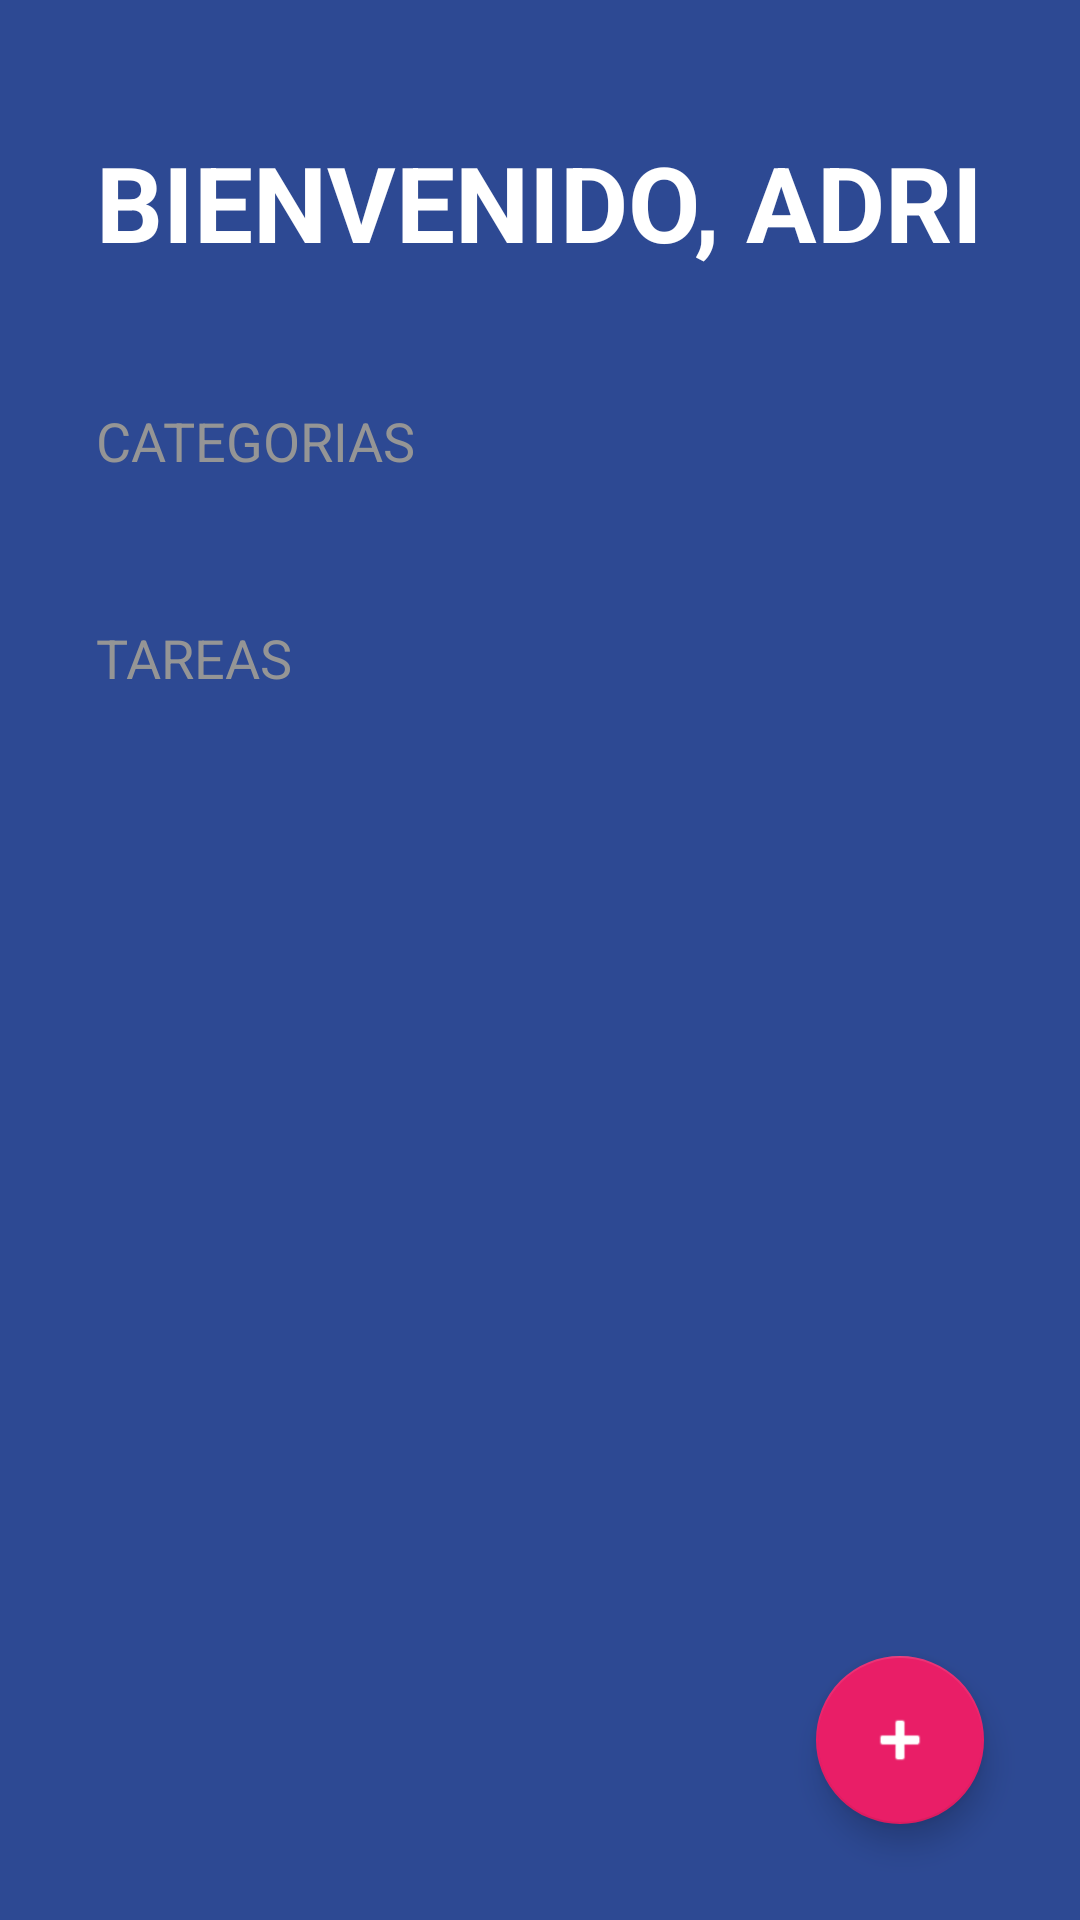

Here is an Android app screen rendered from its layout file. Give the layout XML and the strings, colors and styles it references.
<!-- AndroidManifest.xml: activity theme Theme.TodoApp -->
<!-- res/layout/activity_todo.xml -->
<?xml version="1.0" encoding="utf-8"?>
<FrameLayout xmlns:android="http://schemas.android.com/apk/res/android"
    xmlns:app="http://schemas.android.com/apk/res-auto"
    xmlns:tools="http://schemas.android.com/tools"
    android:layout_width="match_parent"
    android:layout_height="match_parent">

    <LinearLayout
        android:layout_width="match_parent"
        android:layout_height="match_parent"
        android:background="@color/todo_background_app"
        android:orientation="vertical"
        tools:context=".todoapp.TodoActivity">

        <TextView
            android:layout_width="wrap_content"
            android:layout_height="wrap_content"
            android:layout_marginHorizontal="32dp"
            android:layout_marginVertical="44dp"
            android:text="@string/todo_title"
            android:textAllCaps="true"
            android:textColor="@color/white"
            android:textSize="35sp"
            android:textStyle="bold" />

        <TextView
            style="@style/todo_subtitle"
            android:layout_width="wrap_content"
            android:layout_height="wrap_content"
            android:layout_marginBottom="16dp"
            android:text="@string/categories" />

        <androidx.recyclerview.widget.RecyclerView
            android:id="@+id/rvCategories"
            android:layout_width="match_parent"
            android:layout_height="wrap_content" />

        <TextView
            style="@style/todo_subtitle"
            android:layout_width="wrap_content"
            android:layout_height="wrap_content"
            android:layout_marginTop="32dp"
            android:layout_marginBottom="16dp"
            android:text="@string/todo_task" />

        <androidx.recyclerview.widget.RecyclerView
            android:id="@+id/rvTasks"
            android:layout_width="match_parent"
            android:layout_height="wrap_content" />

    </LinearLayout>

    <com.google.android.material.floatingactionbutton.FloatingActionButton
        android:id="@+id/fabAddTask"
        android:layout_width="wrap_content"
        android:layout_height="wrap_content"
        android:layout_margin="32dp"
        android:layout_gravity="end|bottom"
        android:src="@android:drawable/ic_input_add"
        app:backgroundTint="@color/todo_accent"
        app:tint="@color/white" />

</FrameLayout>
<!-- resources referenced by this layout -->
<resources>
  <color name="todo_accent">#E91E67</color>
  <color name="todo_background_app">#FF2D4993</color>
  <color name="white">#FFFFFFFF</color>
  <string name="categories">Categorias</string>
  <string name="todo_task">Tareas</string>
  <string name="todo_title">Bienvenido, Adri</string>
  <style name="todo_subtitle">
          <item name="textAllCaps">true</item>
          <item name="android:textColor">@color/todo_subtitle_text</item>
          <item name="android:layout_marginHorizontal">32dp</item>
          <item name="android:textSize">18sp</item>
      </style>
  <style name="Theme.TodoApp" parent="Theme.MaterialComponents.DayNight.NoActionBar">
          
          <item name="colorPrimary">@color/purple_500</item>
          <item name="colorPrimaryVariant">@color/purple_700</item>
          <item name="colorOnPrimary">@color/white</item>
          
          <item name="colorSecondary">@color/teal_200</item>
          <item name="colorSecondaryVariant">@color/teal_700</item>
          <item name="colorOnSecondary">@color/black</item>
          
          <item name="android:statusBarColor">@color/todo_background_app</item>
          
      </style>
  <color name="todo_subtitle_text">#959595</color>
  <color name="purple_500">#FF6200EE</color>
  <color name="purple_700">#FF3700B3</color>
  <color name="teal_200">#FF03DAC5</color>
  <color name="teal_700">#FF018786</color>
  <color name="black">#FF000000</color>
</resources>
